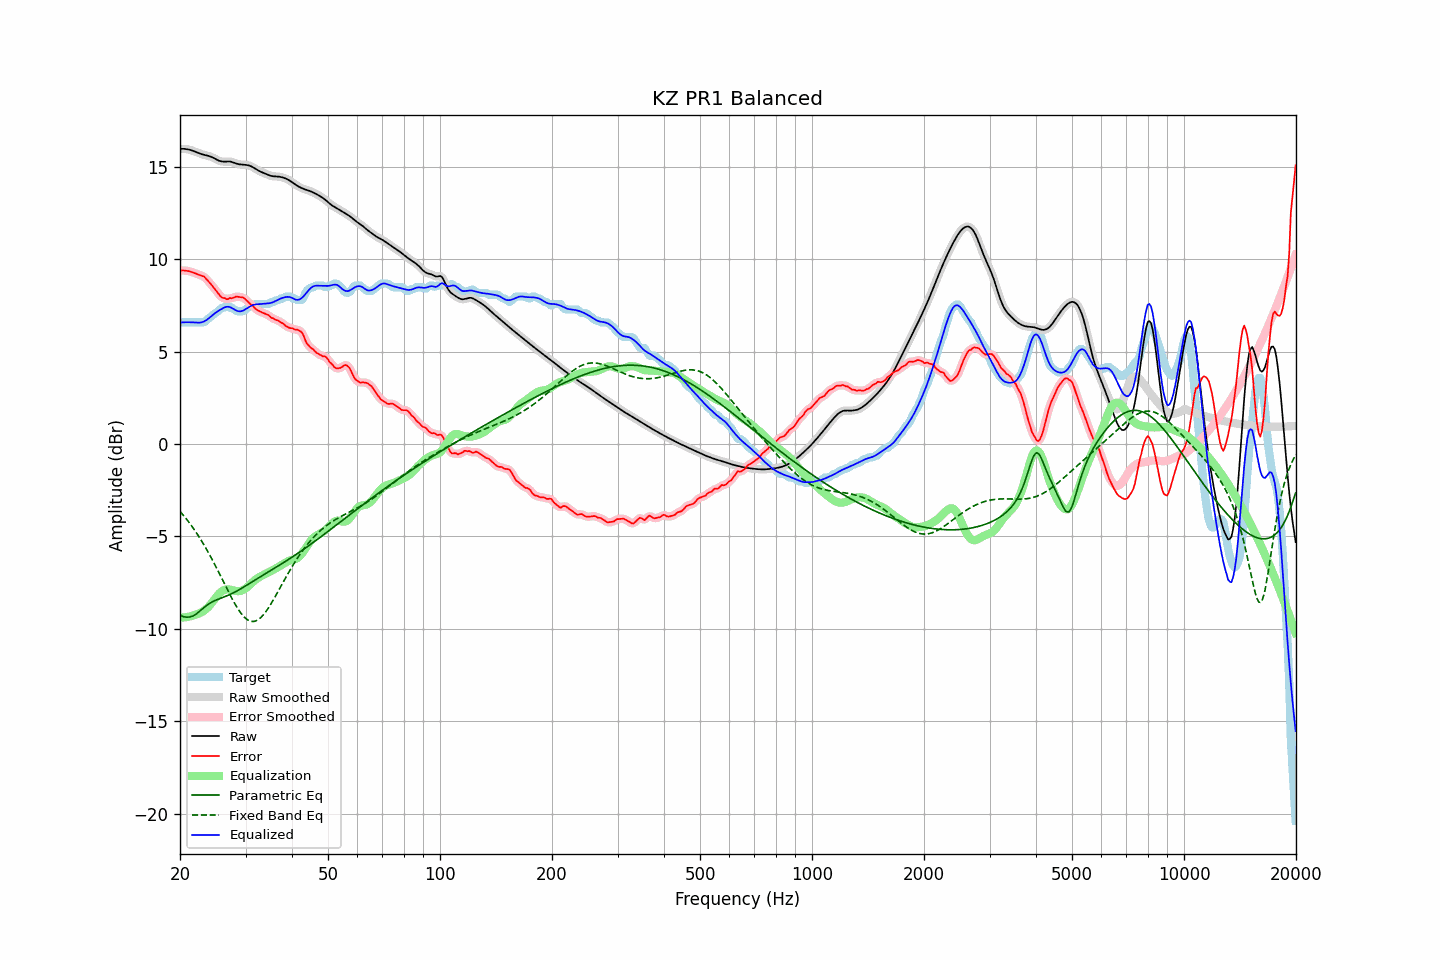

Data behind this chart, as committed beside it:
frequency, raw, error, smoothed, error_smoothed, equalization, parametric_eq, fixed_band_eq, equalized_raw, equalized_smoothed, target
20.00, 15.97, 9.39, 15.97, 9.39, -9.40, -9.24, -3.64, 6.57, 6.57, 6.58
20.20, 15.98, 9.39, 15.98, 9.39, -9.40, -9.29, -3.74, 6.58, 6.58, 6.58
20.40, 15.98, 9.39, 15.98, 9.39, -9.39, -9.34, -3.84, 6.58, 6.59, 6.58
20.61, 15.97, 9.39, 15.97, 9.39, -9.38, -9.36, -3.95, 6.59, 6.59, 6.58
20.81, 15.96, 9.38, 15.96, 9.38, -9.37, -9.37, -4.06, 6.59, 6.59, 6.58
21.02, 15.94, 9.36, 15.95, 9.36, -9.35, -9.37, -4.17, 6.59, 6.59, 6.58
21.23, 15.93, 9.34, 15.92, 9.34, -9.33, -9.36, -4.28, 6.59, 6.59, 6.58
21.44, 15.90, 9.32, 15.90, 9.32, -9.31, -9.34, -4.40, 6.59, 6.59, 6.58
21.66, 15.87, 9.29, 15.87, 9.29, -9.29, -9.31, -4.52, 6.58, 6.58, 6.58
21.87, 15.84, 9.25, 15.84, 9.25, -9.26, -9.26, -4.65, 6.58, 6.58, 6.58
22.09, 15.80, 9.22, 15.80, 9.22, -9.23, -9.21, -4.78, 6.57, 6.57, 6.58
22.31, 15.77, 9.18, 15.77, 9.18, -9.20, -9.14, -4.91, 6.57, 6.57, 6.58
22.54, 15.73, 9.15, 15.73, 9.15, -9.16, -9.07, -5.04, 6.57, 6.57, 6.58
22.76, 15.70, 9.12, 15.70, 9.12, -9.12, -8.99, -5.18, 6.58, 6.58, 6.58
22.99, 15.67, 9.09, 15.67, 9.09, -9.07, -8.92, -5.33, 6.60, 6.60, 6.58
23.22, 15.65, 9.06, 15.65, 9.04, -9.02, -8.84, -5.47, 6.64, 6.64, 6.59
23.45, 15.63, 8.96, 15.63, 8.97, -8.95, -8.77, -5.62, 6.68, 6.68, 6.67
23.69, 15.61, 8.86, 15.61, 8.87, -8.87, -8.71, -5.77, 6.74, 6.74, 6.75
23.92, 15.59, 8.77, 15.58, 8.77, -8.78, -8.65, -5.93, 6.81, 6.81, 6.81
24.16, 15.56, 8.68, 15.56, 8.67, -8.68, -8.60, -6.09, 6.88, 6.88, 6.87
24.40, 15.52, 8.57, 15.52, 8.57, -8.57, -8.55, -6.25, 6.95, 6.95, 6.95
24.65, 15.48, 8.46, 15.48, 8.46, -8.45, -8.51, -6.42, 7.03, 7.03, 7.02
24.89, 15.43, 8.35, 15.43, 8.35, -8.34, -8.46, -6.58, 7.09, 7.09, 7.08
25.14, 15.38, 8.24, 15.38, 8.24, -8.23, -8.43, -6.75, 7.16, 7.16, 7.14
25.39, 15.34, 8.13, 15.34, 8.12, -8.13, -8.39, -6.92, 7.21, 7.21, 7.22
25.65, 15.31, 8.02, 15.31, 8.02, -8.04, -8.36, -7.10, 7.27, 7.27, 7.30
25.91, 15.29, 7.93, 15.29, 7.95, -7.97, -8.32, -7.27, 7.32, 7.32, 7.36
26.16, 15.28, 7.90, 15.29, 7.90, -7.92, -8.29, -7.45, 7.37, 7.37, 7.38
26.43, 15.29, 7.90, 15.29, 7.87, -7.88, -8.26, -7.62, 7.40, 7.40, 7.39
26.69, 15.29, 7.83, 15.29, 7.86, -7.87, -8.22, -7.80, 7.43, 7.43, 7.46
26.96, 15.29, 7.85, 15.29, 7.86, -7.86, -8.19, -7.97, 7.43, 7.43, 7.44
27.23, 15.29, 7.90, 15.29, 7.87, -7.88, -8.15, -8.14, 7.41, 7.41, 7.38
27.50, 15.27, 7.89, 15.27, 7.90, -7.90, -8.11, -8.31, 7.37, 7.37, 7.38
27.77, 15.24, 7.91, 15.24, 7.92, -7.92, -8.06, -8.47, 7.32, 7.32, 7.33
28.05, 15.21, 7.94, 15.21, 7.94, -7.94, -8.02, -8.62, 7.27, 7.27, 7.27
28.33, 15.18, 7.98, 15.18, 7.97, -7.96, -7.97, -8.77, 7.22, 7.22, 7.20
28.62, 15.15, 7.97, 15.16, 7.97, -7.96, -7.93, -8.92, 7.19, 7.19, 7.18
28.90, 15.14, 7.95, 15.14, 7.96, -7.96, -7.88, -9.04, 7.18, 7.18, 7.18
29.19, 15.12, 7.94, 15.13, 7.95, -7.94, -7.83, -9.17, 7.19, 7.19, 7.18
29.48, 15.12, 7.94, 15.12, 7.92, -7.91, -7.77, -9.27, 7.21, 7.21, 7.18
29.78, 15.11, 7.88, 15.11, 7.88, -7.86, -7.72, -9.37, 7.25, 7.25, 7.23
30.08, 15.10, 7.81, 15.11, 7.81, -7.80, -7.67, -9.45, 7.30, 7.30, 7.30
30.38, 15.09, 7.73, 15.09, 7.73, -7.73, -7.61, -9.52, 7.36, 7.36, 7.36
30.68, 15.07, 7.64, 15.07, 7.65, -7.65, -7.56, -9.56, 7.42, 7.41, 7.43
30.99, 15.04, 7.55, 15.04, 7.57, -7.57, -7.51, -9.59, 7.47, 7.47, 7.48
31.30, 15.00, 7.51, 15.00, 7.49, -7.49, -7.45, -9.60, 7.51, 7.51, 7.48
31.61, 14.95, 7.41, 14.95, 7.41, -7.41, -7.40, -9.60, 7.54, 7.54, 7.54
31.93, 14.89, 7.31, 14.89, 7.33, -7.34, -7.34, -9.58, 7.56, 7.56, 7.58
32.24, 14.84, 7.26, 14.84, 7.25, -7.27, -7.29, -9.54, 7.57, 7.57, 7.58
32.57, 14.79, 7.20, 14.79, 7.20, -7.22, -7.24, -9.48, 7.57, 7.57, 7.58
32.89, 14.74, 7.16, 14.74, 7.16, -7.17, -7.18, -9.42, 7.57, 7.58, 7.58
33.22, 14.71, 7.12, 14.71, 7.12, -7.12, -7.13, -9.33, 7.58, 7.58, 7.58
33.55, 14.67, 7.09, 14.67, 7.09, -7.08, -7.08, -9.23, 7.59, 7.59, 7.58
33.89, 14.63, 7.05, 14.63, 7.05, -7.04, -7.02, -9.12, 7.60, 7.60, 7.58
34.23, 14.60, 7.01, 14.60, 7.02, -6.99, -6.97, -9.00, 7.60, 7.60, 7.58
34.57, 14.56, 6.98, 14.56, 6.96, -6.95, -6.92, -8.87, 7.61, 7.61, 7.58
34.92, 14.53, 6.90, 14.53, 6.90, -6.90, -6.87, -8.74, 7.62, 7.63, 7.63
35.27, 14.50, 6.82, 14.50, 6.84, -6.86, -6.81, -8.59, 7.65, 7.65, 7.68
35.62, 14.49, 6.81, 14.49, 6.79, -6.81, -6.76, -8.45, 7.68, 7.68, 7.68
35.97, 14.49, 6.75, 14.49, 6.75, -6.76, -6.71, -8.29, 7.72, 7.72, 7.74
... 635 more rows
